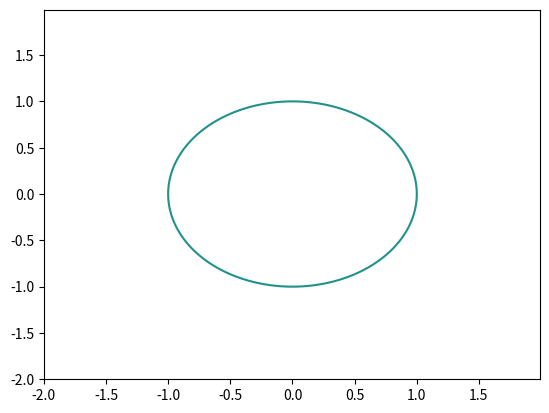

Here is the Python script that generated this plot:
import numpy as np
import matplotlib.pyplot as plt

def main():
    x=np.arange(-2,2,0.01)
    y=np.arange(-2,2,0.01)
    x,y=np.meshgrid(x,y)
    z=np.power(x,2)+np.power(y,2)-1
    plt.contour(x,y,z,0)
    plt.show()

main()
